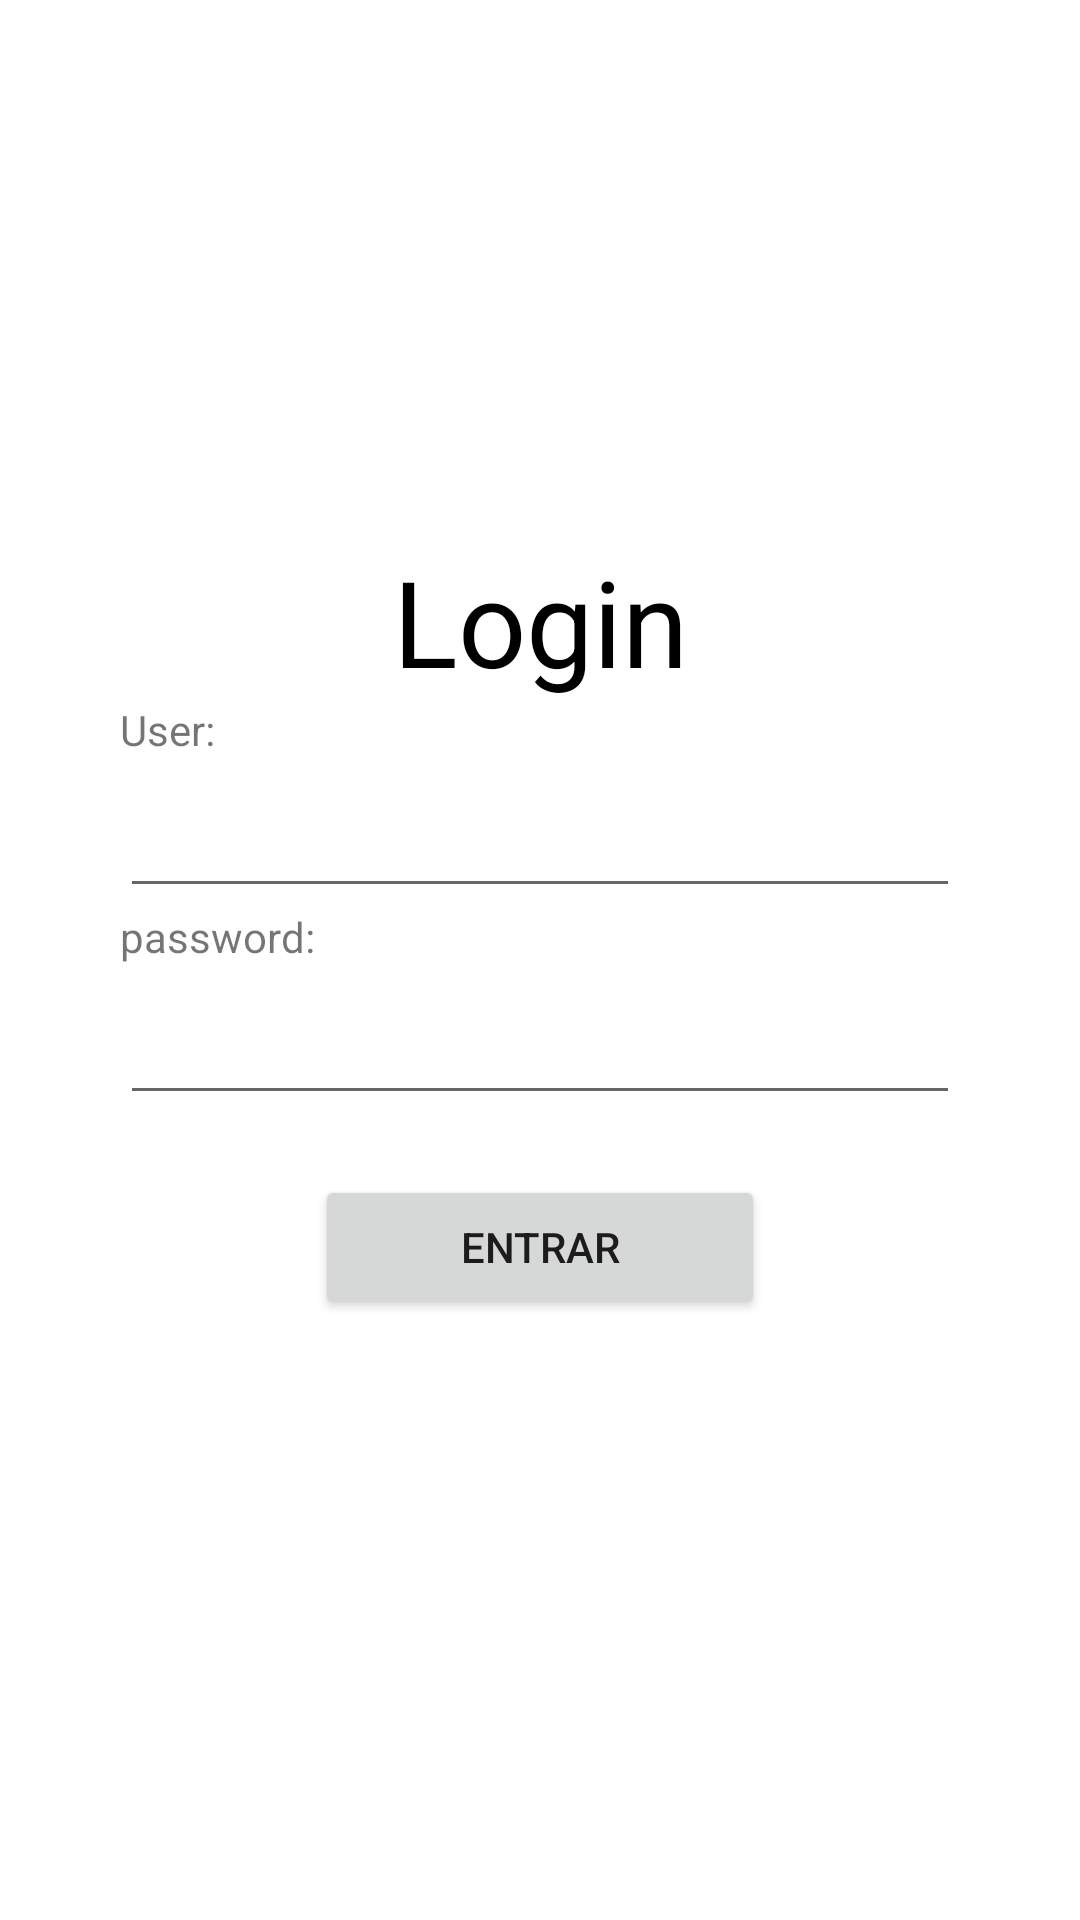

Android layout source for this screen:
<!-- AndroidManifest.xml: application theme Theme.Crud_Productos -->
<!-- res/layout/activity_loginn.xml -->
<?xml version="1.0" encoding="utf-8"?>
<androidx.constraintlayout.widget.ConstraintLayout xmlns:android="http://schemas.android.com/apk/res/android"
    xmlns:app="http://schemas.android.com/apk/res-auto"
    xmlns:tools="http://schemas.android.com/tools"
    android:layout_width="match_parent"
    android:layout_height="match_parent">

    <LinearLayout
        android:layout_width="match_parent"
        android:layout_height="match_parent"
        android:layout_margin="40dp"
        android:gravity="center"
        android:orientation="vertical"
        app:layout_constraintBottom_toBottomOf="parent"
        app:layout_constraintEnd_toEndOf="parent"
        app:layout_constraintStart_toStartOf="parent"
        app:layout_constraintTop_toTopOf="parent">

        <TextView
            android:id="@+id/textView8"
            android:layout_width="match_parent"
            android:layout_height="wrap_content"
            android:gravity="center"
            android:text="Login"
            android:textColor="@color/black"
            android:textSize="40sp" />

        <TextView
            android:id="@+id/textView9"
            android:layout_width="match_parent"
            android:layout_height="wrap_content"
            android:text="User:" />

        <EditText
            android:id="@+id/loginuser"
            android:layout_width="match_parent"
            android:layout_height="50dp"
            android:ems="10"
            android:hint=""
            android:inputType="textPersonName"
            android:text=""
            android:textColor="@color/black"
            android:textSize="20sp" />

        <TextView
            android:id="@+id/textView10"
            android:layout_width="match_parent"
            android:layout_height="wrap_content"
            android:text="password:" />

        <EditText
            android:id="@+id/loginpassword"
            android:layout_width="match_parent"
            android:layout_height="50dp"
            android:ems="10"
            android:hint=""
            android:inputType=""
            android:textColor="@color/black"
            android:textSize="20sp" />

        <Button
            android:id="@+id/loginboton"
            android:layout_width="150dp"
            android:layout_height="wrap_content"
            android:layout_margin="20dp"
            android:text="Entrar" />
    </LinearLayout>

</androidx.constraintlayout.widget.ConstraintLayout>
<!-- resources referenced by this layout -->
<resources>
  <style name="Theme.Crud_Productos" parent="Theme.MaterialComponents.DayNight.DarkActionBar">
          
          <item name="colorPrimary">@color/purple_500</item>
          <item name="colorPrimaryVariant">@color/purple_700</item>
          <item name="colorOnPrimary">@color/white</item>
          
          <item name="colorSecondary">@color/teal_200</item>
          <item name="colorSecondaryVariant">@color/teal_700</item>
          <item name="colorOnSecondary">@color/black</item>
          
          <item name="android:statusBarColor">?attr/colorPrimaryVariant</item>
          
      </style>
  <!-- not gathered from this repository: default colours our renderer supplied (Android Studio template values) -->
  <color name="purple_500">#FF6200EE</color>
  <color name="purple_700">#FF3700B3</color>
  <color name="teal_200">#FF03DAC5</color>
  <color name="teal_700">#FF018786</color>
  <color name="black">#FF000000</color>
  <color name="white">#FFFFFFFF</color>
</resources>
